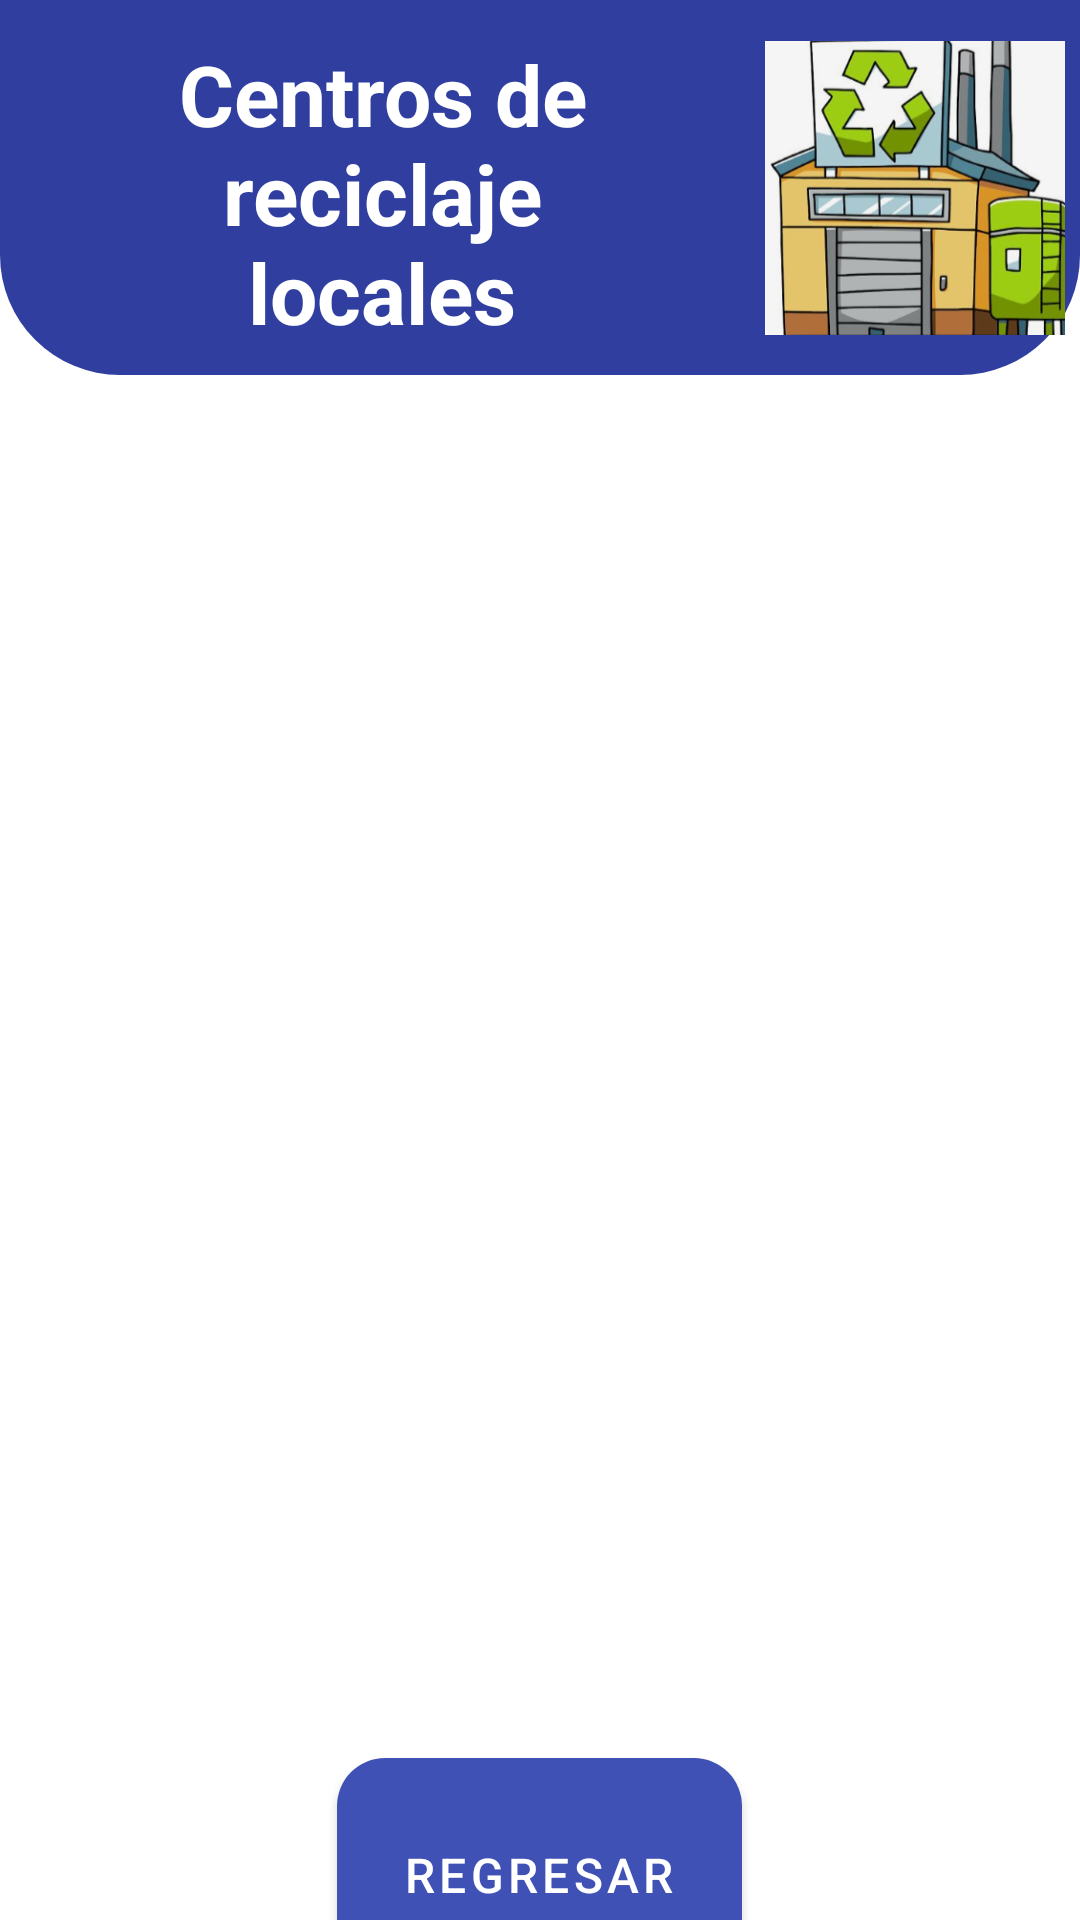

Produce the Android XML layout that renders to this screen, including the resource entries it uses.
<!-- AndroidManifest.xml: application theme Theme.Ejemplo_3_Colores_P -->
<!-- res/layout/activity_centro.xml -->
<?xml version="1.0" encoding="utf-8"?>
<LinearLayout xmlns:android="http://schemas.android.com/apk/res/android"
    xmlns:app="http://schemas.android.com/apk/res-auto"
    xmlns:tools="http://schemas.android.com/tools"
    android:id="@+id/main"
    android:background="@color/MD_Theme_Primary"
    android:layout_width="match_parent"
    android:layout_height="match_parent"
    android:orientation="vertical"
    tools:context=".CentroActivity">

    <androidx.constraintlayout.widget.ConstraintLayout
        android:layout_width="match_parent"
        android:layout_height="125dp"
        android:background="@drawable/recuardo3"
        >

        <LinearLayout
            android:layout_width="match_parent"
            android:layout_height="wrap_content"
            android:orientation="horizontal"
            app:layout_constraintBottom_toBottomOf="parent"
            app:layout_constraintTop_toTopOf="parent"
            >

            <Space
                android:layout_width="30dp"
                android:layout_height="match_parent"/>

            <TextView
                android:id="@+id/textView8"
                android:layout_width="195dp"
                android:layout_height="match_parent"
                android:text="Centros de reciclaje locales"
                android:textAlignment="center"
                android:textColor="@color/MD_Theme_On_Primary"
                android:textSize="28sp"
                android:textStyle="bold" />

            <Space
                android:layout_width="30dp"
                android:layout_height="match_parent"/>

            <ImageView
                android:id="@+id/imageView5"
                android:layout_width="100dp"
                android:layout_height="100dp"
                android:layout_gravity="center_horizontal"
                app:srcCompat="@drawable/centror" />

            <Space
                android:layout_width="30dp"
                android:layout_height="match_parent"/>

        </LinearLayout>

    </androidx.constraintlayout.widget.ConstraintLayout>
    <Space
        android:layout_width="match_parent"
        android:layout_height="35dp"/>


    <androidx.recyclerview.widget.RecyclerView
        android:id="@+id/recyclerCentros"
        android:layout_width="360dp"
        android:layout_height="400dp"
        android:layout_gravity="center_horizontal"
        android:background="@drawable/recuadro"
        android:padding="8dp"
        tools:listitem="@android:layout/simple_list_item_2"
        />

    <Space
        android:layout_width="match_parent"
        android:layout_height="20dp"/>

    <LinearLayout
        android:layout_width="match_parent"
        android:layout_height="90dp"
        android:orientation="vertical"
        app:layout_constraintBottom_toBottomOf="parent"
        app:layout_constraintTop_toTopOf="parent"
        >

        <com.google.android.material.button.MaterialButton
            android:id="@+id/btnRegresarC"
            style="@style/Widget.MaterialComponents.Button"
            android:layout_width="135dp"
            android:layout_height="180dp"
            android:layout_gravity="center_horizontal"
            android:layout_weight="1"
            android:text="Regresar"
            android:textColor="@color/white"
            android:textSize="16sp"
            app:backgroundTint="@color/MD_Theme_PrimaryContainer"
            app:cornerRadius="16dp"
            android:onClick="abrirMenu"
            />

    </LinearLayout>

</LinearLayout>
<!-- resources referenced by this layout -->
<resources>
  <color name="MD_Theme_On_Primary">#FFFFFFFF</color>
  <color name="MD_Theme_Primary">#FFFFFFFF</color>
  <color name="MD_Theme_PrimaryContainer">#3f51b5</color>
  <color name="white">#FFFFFFFF</color>
  <!-- drawable centror: png bitmap (drawable, 122372 bytes) -->
  <!-- drawable recuadro (drawable) -->
  <?xml version="1.0" encoding="utf-8"?>
  <selector xmlns:android="http://schemas.android.com/apk/res/android">
      <item>
          <shape android:shape="rectangle">
              <solid android:color="@color/MD_Theme_Background"/>
              <corners
                  android:topLeftRadius="60dp"
                  android:topRightRadius="60dp"
                  />
          </shape>
      </item>
  </selector>
  <!-- drawable recuardo3 (drawable) -->
  <selector xmlns:android="http://schemas.android.com/apk/res/android">
      <item>
          <shape android:shape="rectangle">
              <solid android:color="@color/MD_Theme_On_PrimaryContainer"/>
              <corners
                  android:bottomLeftRadius="40dp"
                  android:bottomRightRadius="40dp"/>
          </shape>
      </item>
  </selector>
  <style name="Theme.Ejemplo_3_Colores_P" parent="Base.Theme.Ejemplo_3_Colores_P" />
  <color name="MD_Theme_Background">#FFFFFF</color>
  <color name="MD_Theme_On_PrimaryContainer">#303f9f</color>
  <style name="Base.Theme.Ejemplo_3_Colores_P" parent="Theme.Material3.DayNight.NoActionBar">
          <item name="colorPrimary">@color/MD_Theme_Primary</item>
          <item name="colorOnPrimary">@color/MD_Theme_On_Primary</item>
          <item name="colorPrimaryContainer">@color/MD_Theme_PrimaryContainer</item>
          <item name="colorOnContainer">@color/MD_Theme_On_PrimaryContainer</item>
          <item name="colorSecondary">@color/MD_Theme_Secundary</item>
          <item name="colorOnSecondary">@color/MD_Theme_On_Secundary</item>
          <item name="android:windowBackground">@color/MD_Theme_Background</item>
          <item name="colorOnBackground">@color/MD_Theme_OnBackground</item>
          <item name="colorSurface">@color/MD_Theme_Surface</item>
          <item name="colorOnSurface">@color/MD_Theme_OnSurface</item>
          <item name="colorError">@color/MD_Theme_Error</item>
          <item name="colorOnError">@color/MD_Theme_OnError</item>
      </style>
  <color name="MD_Theme_Secundary">#212121</color>
  <color name="MD_Theme_On_Secundary">#757575</color>
  <color name="MD_Theme_OnBackground">#c5cae9</color>
  <color name="MD_Theme_Surface">#2650FB</color>
  <color name="MD_Theme_OnSurface">#0014BE</color>
  <color name="MD_Theme_Error">#ff4081</color>
  <color name="MD_Theme_OnError">#BDBDBD</color>
</resources>
